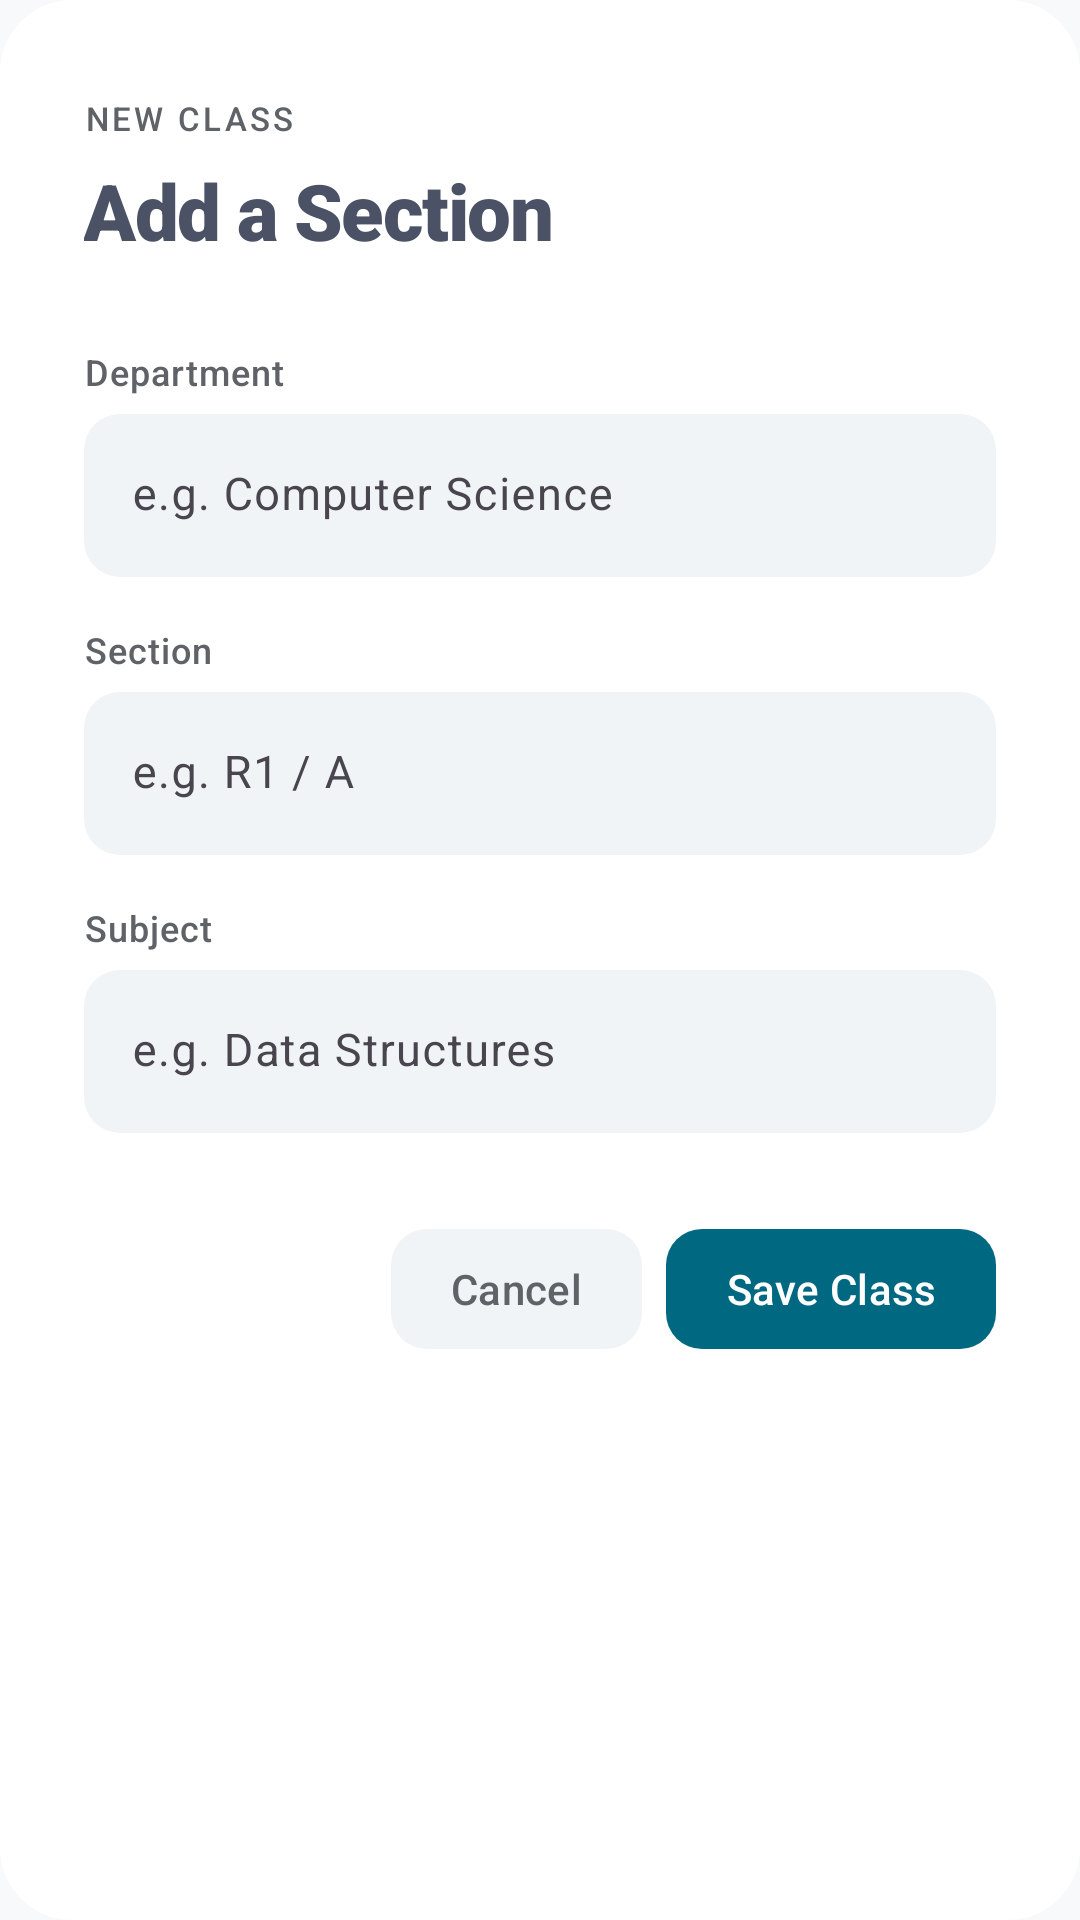

Reconstruct the res/layout file that produces this screen, plus the resources it refers to.
<!-- AndroidManifest.xml: application theme Theme.Markly -->
<!-- res/layout/dialog_add_section.xml -->
<?xml version="1.0" encoding="utf-8"?>
<LinearLayout xmlns:android="http://schemas.android.com/apk/res/android"
    xmlns:app="http://schemas.android.com/apk/res-auto"
    android:orientation="vertical"
    android:layout_width="match_parent"
    android:layout_height="wrap_content"
    android:background="@drawable/bg_dialog"
    android:paddingStart="28dp"
    android:paddingEnd="28dp"
    android:paddingTop="32dp"
    android:paddingBottom="24dp">

    
    <TextView
        android:layout_width="wrap_content"
        android:layout_height="wrap_content"
        android:text="NEW CLASS"
        android:textColor="@color/on_surface_variant"
        android:textSize="11sp"
        android:fontFamily="sans-serif-medium"
        android:letterSpacing="0.1"
        android:layout_marginBottom="6dp"/>

    <TextView
        android:layout_width="wrap_content"
        android:layout_height="wrap_content"
        android:text="Add a Section"
        android:textColor="@color/primary_dim"
        android:textSize="26sp"
        android:fontFamily="sans-serif-black"
        android:letterSpacing="-0.02"
        android:layout_marginBottom="28dp"/>

    
    <TextView
        android:layout_width="wrap_content"
        android:layout_height="wrap_content"
        android:text="Department"
        android:textColor="@color/on_surface_variant"
        android:textSize="12sp"
        android:fontFamily="sans-serif-medium"
        android:letterSpacing="0.03"
        android:layout_marginBottom="6dp"/>

    <com.google.android.material.textfield.TextInputLayout
        android:layout_width="match_parent"
        android:layout_height="wrap_content"
        style="@style/Widget.Material3.TextInputLayout.FilledBox"
        app:boxBackgroundColor="@color/surface_container_low"
        app:boxCornerRadiusTopStart="12dp"
        app:boxCornerRadiusTopEnd="12dp"
        app:boxCornerRadiusBottomStart="12dp"
        app:boxCornerRadiusBottomEnd="12dp"
        app:boxStrokeWidth="0dp"
        app:boxStrokeWidthFocused="0dp"
        android:layout_marginBottom="16dp">

        <com.google.android.material.textfield.TextInputEditText
            android:id="@+id/etDept"
            android:layout_width="match_parent"
            android:layout_height="wrap_content"
            android:hint="e.g. Computer Science"
            android:textSize="15sp"
            android:inputType="textCapWords"
            android:fontFamily="sans-serif"/>
    </com.google.android.material.textfield.TextInputLayout>

    
    <TextView
        android:layout_width="wrap_content"
        android:layout_height="wrap_content"
        android:text="Section"
        android:textColor="@color/on_surface_variant"
        android:textSize="12sp"
        android:fontFamily="sans-serif-medium"
        android:letterSpacing="0.03"
        android:layout_marginBottom="6dp"/>

    <com.google.android.material.textfield.TextInputLayout
        android:layout_width="match_parent"
        android:layout_height="wrap_content"
        style="@style/Widget.Material3.TextInputLayout.FilledBox"
        app:boxBackgroundColor="@color/surface_container_low"
        app:boxCornerRadiusTopStart="12dp"
        app:boxCornerRadiusTopEnd="12dp"
        app:boxCornerRadiusBottomStart="12dp"
        app:boxCornerRadiusBottomEnd="12dp"
        app:boxStrokeWidth="0dp"
        app:boxStrokeWidthFocused="0dp"
        android:layout_marginBottom="16dp">

        <com.google.android.material.textfield.TextInputEditText
            android:id="@+id/etSection"
            android:layout_width="match_parent"
            android:layout_height="wrap_content"
            android:hint="e.g. R1 / A"
            android:textSize="15sp"
            android:inputType="textCapCharacters"
            android:fontFamily="sans-serif"/>
    </com.google.android.material.textfield.TextInputLayout>

    
    <TextView
        android:layout_width="wrap_content"
        android:layout_height="wrap_content"
        android:text="Subject"
        android:textColor="@color/on_surface_variant"
        android:textSize="12sp"
        android:fontFamily="sans-serif-medium"
        android:letterSpacing="0.03"
        android:layout_marginBottom="6dp"/>

    <com.google.android.material.textfield.TextInputLayout
        android:layout_width="match_parent"
        android:layout_height="wrap_content"
        style="@style/Widget.Material3.TextInputLayout.FilledBox"
        app:boxBackgroundColor="@color/surface_container_low"
        app:boxCornerRadiusTopStart="12dp"
        app:boxCornerRadiusTopEnd="12dp"
        app:boxCornerRadiusBottomStart="12dp"
        app:boxCornerRadiusBottomEnd="12dp"
        app:boxStrokeWidth="0dp"
        app:boxStrokeWidthFocused="0dp"
        android:layout_marginBottom="28dp">

        <com.google.android.material.textfield.TextInputEditText
            android:id="@+id/etSubject"
            android:layout_width="match_parent"
            android:layout_height="wrap_content"
            android:hint="e.g. Data Structures"
            android:textSize="15sp"
            android:inputType="textCapWords"
            android:fontFamily="sans-serif"/>
    </com.google.android.material.textfield.TextInputLayout>

    
    <LinearLayout
        android:layout_width="match_parent"
        android:layout_height="wrap_content"
        android:orientation="horizontal"
        android:gravity="end">

        <com.google.android.material.button.MaterialButton
            android:id="@+id/btnCancelSection"
            android:layout_width="wrap_content"
            android:layout_height="48dp"
            android:text="Cancel"
            android:textSize="14sp"
            android:fontFamily="sans-serif-medium"
            android:minWidth="0dp"
            android:paddingStart="20dp"
            android:paddingEnd="20dp"
            app:backgroundTint="@color/surface_container_low"
            android:textColor="@color/on_surface_variant"
            android:layout_marginEnd="8dp"
            app:cornerRadius="12dp"
            app:elevation="0dp"/>

        <com.google.android.material.button.MaterialButton
            android:id="@+id/btnSaveSection"
            android:layout_width="wrap_content"
            android:layout_height="48dp"
            android:text="Save Class"
            android:textSize="14sp"
            android:fontFamily="sans-serif-medium"
            android:minWidth="0dp"
            android:paddingStart="20dp"
            android:paddingEnd="20dp"
            app:backgroundTint="@color/tertiary"
            android:textColor="@color/on_tertiary"
            app:cornerRadius="12dp"
            app:elevation="0dp"/>

    </LinearLayout>

</LinearLayout>
<!-- resources referenced by this layout -->
<resources>
  <color name="on_surface_variant">#5F6368</color>
  <color name="on_tertiary">#FFFFFF</color>
  <color name="primary_dim">#4B5265</color>
  <color name="surface_container_low">#F1F4F6</color>
  <color name="tertiary">#006880</color>
  <!-- drawable bg_dialog (drawable) -->
  <?xml version="1.0" encoding="utf-8"?>
  <shape xmlns:android="http://schemas.android.com/apk/res/android"
      android:shape="rectangle">
      <solid android:color="@color/surface_container_lowest"/>
      <corners android:radius="24dp"/>
  </shape>
  <style name="Theme.Markly" parent="Theme.Material3.DayNight.NoActionBar">
          <item name="colorPrimary">@color/primary</item>
          <item name="android:statusBarColor">@color/background</item>
          <item name="android:windowLightStatusBar">true</item>
          <item name="android:windowBackground">@color/background</item>
          <item name="colorSurface">@color/surface_container_lowest</item>
          <item name="colorOnSurface">@color/on_surface</item>
      </style>
  <color name="surface_container_lowest">#FFFFFF</color>
  <color name="primary">#565E71</color>
  <color name="background">#F8F9FA</color>
  <color name="on_surface">#212121</color>
</resources>
